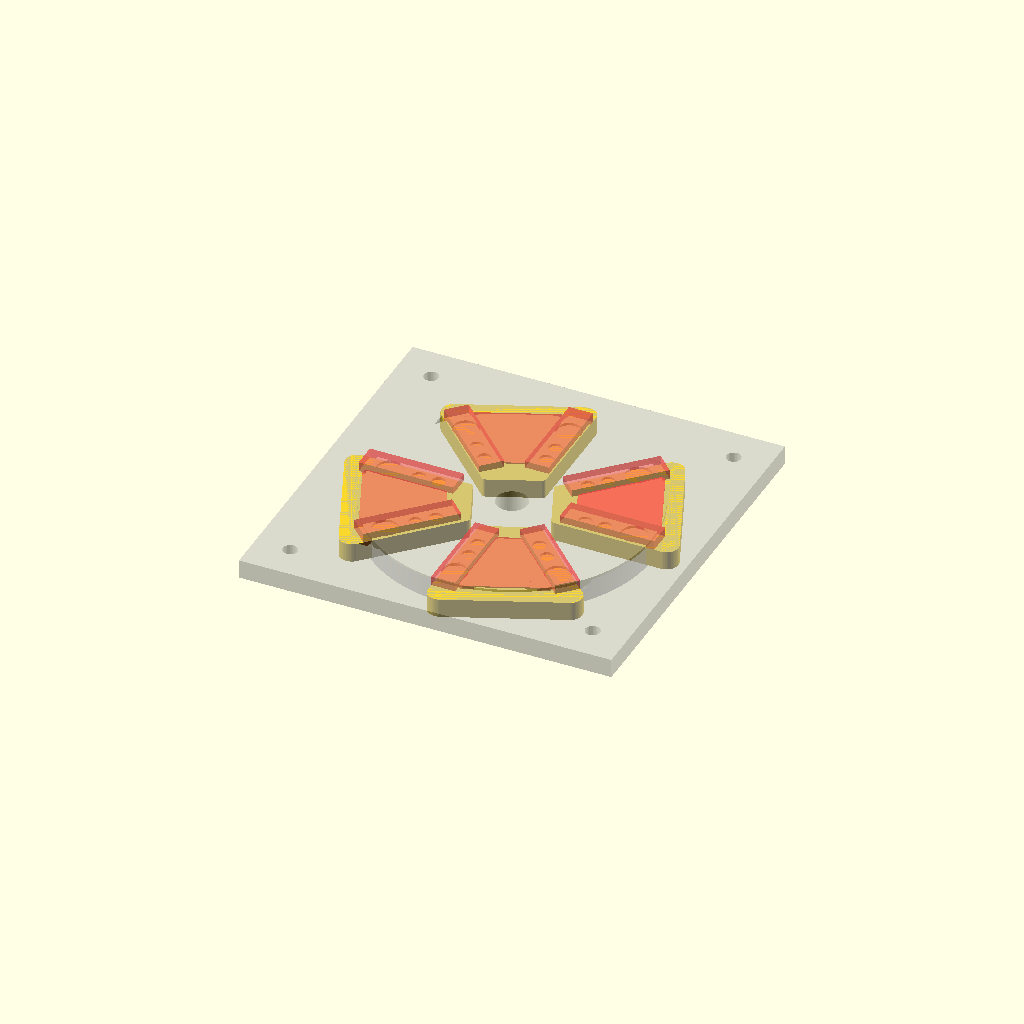
Cell 1 — every parameter at its default value.
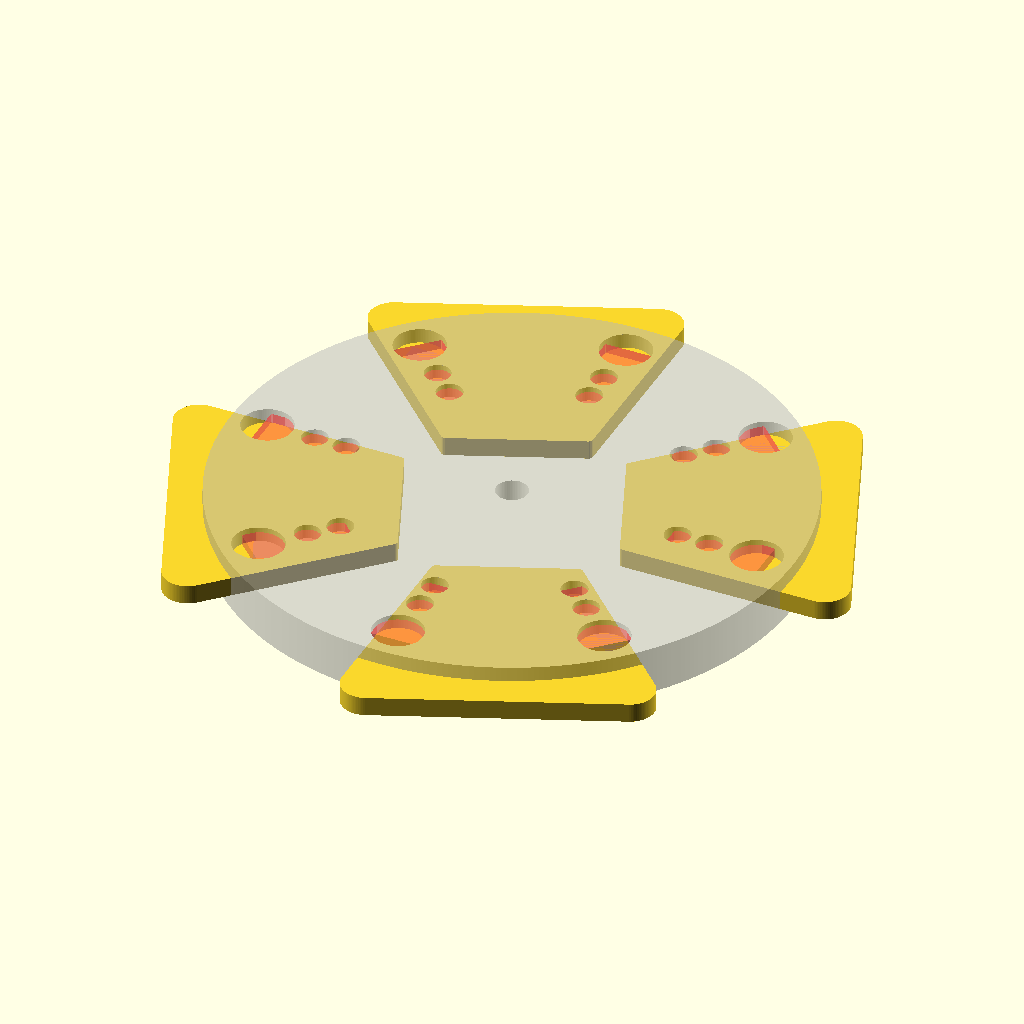
Cell 2 — in_to_mm set to 50.8, the other parameters unchanged.
All cells are drawn from one camera (rotation 55°, 0°, 25°, orthographic, colour scheme Cornfield), so only the parameter changes between them.
The OpenSCAD source (myStuff/generator/Gen6_v1.scad):
include <MCAD/bearing.scad>

// ---------------------------
// Constants
// ---------------------------
$fa = 1;
$fs = 0.4;
in_to_mm = 25.4;
gap = 1.25; //1/32 * in_to_mm;
nut_gap = 7;//3/4 * in_to_mm;
eps = .2;

bearingModel = 608;
bearing_w = bearingWidth(bearingModel);
bearing_or = bearingOuterDiameter(bearingModel)/2;
bearing_ir = bearingInnerDiameter(bearingModel)/2;

// ---------------------------
// Variables
// ---------------------------
num_holes=8;
sectors = num_holes;
sector_degrees = 360 / sectors;

mag1_hole_d = (1/4 * in_to_mm);
mag1_hole_r = (mag1_hole_d/2);
mag1_w = 1/4 * in_to_mm;

mag2_hole_d = (1/8 * in_to_mm);
mag2_hole_r = (mag2_hole_d/2);
mag2_w = 1/4 * in_to_mm;

mag_space_1 = 3;
mag_space_2 = 2;

cir = num_holes*2*(mag1_hole_d*2); //Changed from +3 to *2
central_r = cir/(3.14159*2);
disk_r = central_r+2;
central_r2 = central_r - mag1_hole_r - mag_space_1 - mag2_hole_r;
central_r3 = central_r2 - mag_space_2 - mag2_hole_d;

coil_w = 5;//(1/8 * in_to_mm = 3.175);
coil_hole_r = mag1_hole_r*3;
coil_hole_d = coil_hole_r*2;
coil_holder_r = mag1_hole_r;
coil_holder_bolt_r = 2;
coil_center_hole_r = 7; //bearing_or+.2;

coil_holder_hull_r = 1;
coil_holder_out_r1 = central_r3-mag1_hole_r-mag2_hole_r-mag_space_2;
coil_holder_out_x1 = coil_holder_out_r1-coil_holder_hull_r/num_holes;
coil_holder_out_y1 = mag1_hole_r-coil_holder_hull_r;
coil_holder_out_r2 = central_r+mag1_hole_d+mag_space_1;
coil_holder_out_x2 = coil_holder_out_r2+mag1_hole_r-coil_holder_hull_r*4;
coil_holder_out_y2 = mag1_hole_r-coil_holder_hull_r;

coil_holder_in_x1 = coil_holder_out_r1+mag1_hole_r+coil_holder_hull_r/2;
coil_holder_in_y1 = mag1_hole_r+coil_holder_hull_r;
coil_holder_in_x2 = coil_holder_out_r2-mag1_hole_r-coil_holder_hull_r*2;
coil_holder_in_y2 = mag1_hole_r+coil_holder_hull_r;
coil_holder_in_len = coil_holder_in_x2 - coil_holder_in_x1 + coil_holder_hull_r*2;
echo(str("coil_holder_in_len:", coil_holder_in_len));

base_d = 100;
base_r = base_d/2;  //central_r + coil_hole_d;
base_w = 3; //bearing_w/1.75
base_l = 70; //3.5 * in_to_mm; 66.4
base_lc = nut_gap + gap + mag2_w + gap + coil_w +gap + mag1_w + gap + coil_w + gap + mag1_w + gap + coil_w + gap + mag2_w + gap + nut_gap;
base_side_h = 15;
alignment_bolt_r = 3.9/2;

axel_h = gap+coil_w+gap;
axel_ir = bearing_ir+.1;
axel_or = coil_center_hole_r-1;

echo(str("sector_degrees:", sector_degrees));
echo(str("coil_w:", coil_w));
echo(str("bearing_w:", bearing_w));
echo(str("mag1_w:", mag1_w));
echo(str("mag1_hole_r:", mag1_hole_r));
echo(str("mag2_hole_r:", mag2_hole_r));
echo(str("coil_hole_r:", coil_hole_r));
echo(str("coil_holder_r:", coil_holder_r));
echo(str("axel_h:", axel_h));
echo(str("axel_ir:", axel_ir));
echo(str("base_lc:", base_lc));

//translate([0,0, mag1_w/2+2]) coilHoldersVisual();
//translate([0,0, -mag1_w]) mag1Disk();
//coilDisk();
//coilHolder();
//baseEndCap();
//baseBottom();
//generatorBase();
//alignmentBoltHoles();
//baseEndCap2();
//baseBottom();
%coilDisk2();
%mag1Disk();
rotate([0,0,sector_degrees/2]) {
    //#hexSupports(w=coil_w*2, supp_w=mag1_hole_d, supp_l=25, radius=central_r2+mag_space_2);
    //%coilDisk2();
    //%mag1Disk();
}
//rotate([0,0,sector_degrees/3]) {
//    %coilDisk2();
//    %mag1Disk();
//}
//rotate([0,0,sector_degrees/1.5]) {
//    %coilDisk2();
//    %mag1Disk();
//}

//translate([0, 0, -coil_w/2])
//rotate_extrude(angle=sector_degrees, convexity = 10)
//translate([central_r3-mag1_hole_r, 0, 0])
//square([23.7, coil_w+3],false);

//#hexSupports(w=coil_w, supp_w=mag1_hole_d, supp_l=25, radius=central_r2+mag_space_2);

////rotate([0,0,(-sector_degrees/(num_holes/2))*$t*num_holes]) {
//rotate([0,0,(-sector_degrees/2)*1]) {    
//outerCoilHolder();
//#innerCoilHolder(w=coil_w+2);
//rotate([0,0,sector_degrees*2]) { 
//    outerCoilHolder();
//    #innerCoilHolder(w=coil_w+2);
//}
//rotate([0,0,sector_degrees*4]) { 
//    outerCoilHolder();
//    #innerCoilHolder(w=coil_w+2);
//}
//rotate([0,0,sector_degrees*6]) { 
//    outerCoilHolder();
//    #innerCoilHolder(w=coil_w+2);
//}
//}

tr=0.0;
//rotate([0,0,(-sector_degrees/(num_holes/2))*$t*num_holes]) {
rotate([0,0,(-sector_degrees/2)*tr*num_holes]) {    
    for(sector = [0 : 2 : sectors]) {
        rotate([0,0,sector_degrees*sector]) { 
            outerCoilHolder();
            #innerCoilHolder(w=coil_w+2);
        }
    }    
}



// Outer coil holder
module outerCoilHolder(w=coil_w) {
    hull() {
        translate([coil_holder_out_x1, -coil_holder_out_y1, 0])
        cylinder(h=w,r=coil_holder_hull_r,center=true);
        translate([coil_holder_out_x2, 0, 0])
        cylinder(h=w,r=mag1_hole_r,center=true);

        rotate([0,0,sector_degrees]) {
        translate([coil_holder_out_x1, coil_holder_out_y1, 0])
        cylinder(h=w,r=coil_holder_hull_r,center=true);
        translate([coil_holder_out_x2, 0, 0])
        cylinder(h=w,r=mag1_hole_r,center=true);
        }
    }
}


// Inner coil holder
module innerCoilHolder(w=coil_w) {
    hull() {
        translate([coil_holder_in_x1, coil_holder_in_y1, 0])
        cylinder(h=w,r=coil_holder_hull_r,center=true);
        translate([coil_holder_in_x2, coil_holder_in_y2, 0])
        cylinder(h=w,r=coil_holder_hull_r,center=true);

        rotate([0,0,sector_degrees]) {
        translate([coil_holder_in_x1, -coil_holder_in_y1, 0])
        cylinder(h=w,r=coil_holder_hull_r,center=true);
        translate([coil_holder_in_x2, -coil_holder_in_y2, 0])
        cylinder(h=w,r=coil_holder_hull_r,center=true);
        }
    }
}




render_mode = "JOE"; //"FULL", "PRINT", "TEST";
print_mode = "COIL"; //"MAG1","MAG2","COIL","BASE", "BOTTOM", "END","AXEL","HOLDERS";

// Main rendering code
if (render_mode=="FULL") {
    renderFull();
} else if (render_mode=="PRINT") {
    renderPrint();
} else if (render_mode=="TEST") {
    renderTest();
}

module renderFull() {
    x_offset_1 = coil_w/2 + gap + mag1_w/2;
    x_offset_2 = x_offset_1 + mag1_w/2 + gap + coil_w/2;
    x_offset_3 = x_offset_2 + coil_w/2 + gap + mag2_w/2;
    z_offset = base_r+base_w/2;
    translate([0,0,0]) {
        // Base
        translate([0,0,0])
            generatorBase();
        
        // Rotating Magnet2 Disk 1
        translate([-x_offset_3,0,z_offset])
            rotate([0,90,0])mag2Disk();
        // Axel
        translate([-x_offset_2,0,z_offset])
            rotate([0,90,0])axel();
        // Coil Disk 1
        translate([-x_offset_2,0,z_offset])rotate([0,90,0])
            coilDisk();
        
        // Rotating Magnet1 Disk 1
        translate([-x_offset_1,0,z_offset])
            rotate([0,90,0])mag1Disk();
        // Axel
        translate([0,0,z_offset])
            rotate([0,90,0])axel();
        // Coil Disk 2
        translate([0,0,z_offset])rotate([0,90,0])
            coilDisk();
        // Rotating Magnet1 Disk 2
        translate([x_offset_1,0,z_offset])
            rotate([0,90,0])mag1Disk();
        
        // Rotating Magnet2 Disk 2
        translate([x_offset_3,0,z_offset])
            rotate([0,90,0])mag2Disk();
        // Axel
        translate([x_offset_2,0,z_offset])
            rotate([0,90,0])axel();
        // Coil Disk 3
        translate([x_offset_2,0,z_offset])rotate([0,90,0])
            coilDisk();
        
    }
}

module renderPrint() {
    if (print_mode=="MAG1") {
        // Magnet Disk1
        mag1Disk();
    } else if (print_mode=="MAG2") {
        // Magnet Disk2
        mag2Disk();
    } else if (print_mode=="COIL") {
        // COIL Disk
        coilDisk();
    } else if (print_mode=="BASE") {
        // Base
        generatorBase();
    } else if (print_mode=="BOTTOM") {
        // Base Bottom
        baseBottom();
    } else if (print_mode=="END") {
        // Base End Cap
        baseEndCap2();
    } else if (print_mode=="AXEL") {
        // Axel
        axel();
    } else if (print_mode=="HOLDERS") {
        // Wire coil holders
        for(x = [-1.5 : 1.5]) {
            translate([x*coil_hole_r*2.1,0,0])coilHolder();
        }
    }
}

module generatorBase(w=base_w, l=base_l) {
    //Bottom
    baseBottom(w, l);
    //End Caps
    translate([l/2-w/2,0,base_r+w/2])rotate([180,-90,0])baseEndCap(w);
    translate([-l/2+w/2,0,base_r+w/2])rotate([0,-90,0])baseEndCap(w);
}

module baseBottom(w=base_w, l=base_l, d=base_d, h=base_side_h) {
    //Bottom
    translate([0,0,0])cube([l, d, w], center=true);
    //Sides
    translate([0,base_r+w/2,h/2-w/2])cube([l, w, h], center=true);
    translate([0,-base_r-w/2,h/2-w/2])cube([l, w, h], center=true);
}

module baseEndCap(w=base_w) {
    b_sup_x = base_d/2+w;
    b_sup_y = (bearing_or+2)*2;
    b_sup_z = bearing_w-2;
    difference() {
        union() {
            cube([base_d, base_d+w*2, w], center=true);
            // bearing support
            translate([-b_sup_x/2,0,b_sup_z/2])
                cube([b_sup_x, b_sup_y, b_sup_z], center=true);
            translate([0,0,b_sup_z/2])
                cylinder(h=b_sup_z,r=b_sup_y/2,center=true);
        }
        
        // remove center hole for bearing
        bearing(pos=[0,0,-1],model=bearingModel,outline=true);
        cylinder(h=w*2,r=bearing_or-1,center=true);
        alignmentBoltHoles(w=w);
    }
    if (render_mode == "FULL") {
        bearing(pos=[0,0,-1],model=bearingModel,outline=false);
    }
}

module baseEndCap2(w=base_w) {
    b_sup_x = base_d/2+w;
    b_sup_y = (bearing_or+2)*2;
    b_sup_z = bearing_w-2;
    difference() {
        union() {
            cube([base_d, base_d+w*2, w], center=true);
            translate([-base_d/2-w/2,0,0])
                cube([w, base_d+w*2, w], center=true);
            // bearing support
//            translate([-b_sup_x/2,0,b_sup_z/2])
//                cube([b_sup_x, b_sup_y, b_sup_z], center=true);
            translate([0,0,b_sup_z/2])
                cylinder(h=b_sup_z,r=b_sup_y/2,center=true);
        }
        
        // remove center hole for bearing
        bearing(pos=[0,0,-1],model=bearingModel,outline=true);
        cylinder(h=w*2,r=bearing_or-1,center=true);
        alignmentBoltHoles(w=w);
    }
    if (render_mode == "FULL") {
        bearing(pos=[0,0,-1],model=bearingModel,outline=false);
    }
}


// Stationary Disk with coils
module coilDisk(w=coil_w, wires=true) {
    x = base_d-1.5;
    y = x;
    small_hole_r = 1;
    small_hole_or = central_r+coil_hole_r;
    // Disk
    difference() {
        //main structure
        cube([x, y, w], center=true);
        // remove holes for coils
        coilHolderHoles();
        // remove center hole for bearing
        cylinder(h=w*2,r=coil_center_hole_r,center=true);
        // remove holes for wires
        if (wires == true) {
            wireChannelsStraight();
            structureHoles(w=w,radius=small_hole_or, hole_r=small_hole_r);
        }
        alignmentBoltHoles(w=w);
    }
}

// Stationary Disk with trap coils
module coilDisk2(w=coil_w, wires=true) {
    x = base_d-1.5;
    y = x;
    small_hole_r = 1;
    small_hole_or = central_r+coil_hole_r;
    // Disk
    difference() {
        //main structure
        //cylinder(h=w,r=disk_r,center=true);
        cube([x, y, w], center=true);
        //remove trap for coils
        //rotate([0,0,30])
        #hexSupports(w=coil_w*2, supp_w=mag1_hole_d, supp_l=25, radius=central_r2+mag_space_2);
        // remove center hole for bearing
        cylinder(h=w*2,r=coil_center_hole_r,center=true);
        // remove holes for wires
        if (wires == true) {
            wireChannelsStraight();
            structureHoles(w=w,radius=small_hole_or, hole_r=small_hole_r);
        }
        alignmentBoltHoles(w=w);
    }
}

//alignment_bolt_r
module alignmentBoltHoles(w=coil_w, r=alignment_bolt_r, i=10) {
    translate([base_r-i,base_r-i,0])cylinder(h=w*2,r=r,center=true);
    translate([-base_r+i,base_r-i,0])cylinder(h=w*2,r=r,center=true);
    translate([base_r-i,-base_r+i,0])cylinder(h=w*2,r=r,center=true);
    translate([-base_r+i,-base_r+i,0])cylinder(h=w*2,r=r,center=true);
}

module wireChannelsStraight() {
    radius = central_r;
    sectors = num_holes/2;
    degrees = 360 / sectors;
    cyl_h = radius*(12/num_holes)-2;
    
    for(sector = [1 : sectors]) {
        angle = degrees * sector;
        x_pos = radius * sin(angle);
        y_pos = radius * cos(angle);
        x_off = (coil_hole_r) * cos(angle);
        y_off = (coil_hole_r) * sin(angle);
        cross_angle_1 = degrees/2-(angle+90);
        cross_angle_2 = degrees/2-(angle+degrees-90);
        rotate([0,0,degrees/2]) {
            translate([x_pos+y_off,y_pos+x_off,coil_w/2]){
                rotate([90,0,cross_angle_1])cylinder(h=cyl_h,r=coil_w/4,center=false);
            }
        }
        rotate([0,0,degrees/2]) {
            translate([x_pos+y_off,y_pos+x_off,coil_w/2]){
                rotate([90,0,cross_angle_2])cylinder(h=cyl_h,r=coil_w/4,center=false);
            }
        }
    }    
}

// Rotating Disk with magnets #1
module mag1Disk(w=mag1_w) {
    border = mag1_hole_r*1.5;
    mag1_disk_r = central_r + border;
    
    // Disk
    difference() {
        cylinder(h=w,r=mag1_disk_r,center=true);
        //remove holes for outer magnets
        holes(w*2, mag1_hole_r+eps);
        //remove holes for center magnets
        holes(w*2, mag2_hole_r+eps, radius=central_r2);
        //remove holes for inner magnets
        holes(w*2, mag2_hole_r+eps, radius=central_r3);
        //remove hole for main axel
        cylinder(h=w*2,r=axel_ir,center=true);
    }
}

// Rotating Disk with magnets #2
module mag2Disk(w=mag2_w) {
    border = mag2_hole_r*2;
    mag2_disk_r = central_r + border;
    
    // Disk
    difference() {
        cylinder(h=w,r=mag2_disk_r,center=true);
        //remove holes for outer magnets
        holes(w*2, mag2_hole_r+eps);
        //remove hole for main axel
        cylinder(h=w*2,r=axel_ir,center=true);
    }
}

// Coil Holders Visual
module coilHoldersVisual(w=coil_w) {
    step = 0;
    step_inc = (180/num_holes);
    rot = step_inc*step;
    rotate([0,0,rot]) {
        coilHolders();
    }
}

module coilHolders(radius=central_r) {
    sectors = num_holes/2;
    sector_degrees = 360 / sectors;
    for(sector = [1 : sectors]) {
        angle = sector_degrees * sector;
        x_pos = radius * sin(angle);
        y_pos = radius * cos(angle);
        translate([x_pos,y_pos,0]){
            #coilHolder(top=false);
        }
    }    
}

module coilHolderHoles(radius=central_r) {
    sectors = num_holes/2;
    sector_degrees = 360 / sectors;
    for(sector = [1 : sectors]) {
        angle = sector_degrees * sector;
        x_pos = radius * sin(angle);
        y_pos = radius * cos(angle);
        translate([x_pos,y_pos,0]){
            coilHolderHole();
        }
    }    
}

module coilHolderHole() {
    cylinder(h=coil_w+2,r=coil_hole_r+.1,center=true);
}

// Coil Holder
module coilHolder(h1=.65, h2=coil_w, r1=coil_hole_r, r2=coil_holder_r, top=true) {
    r1e = r1-.2;
    r2e = r2+1;
    if (top == true) {
        translate([0,-r1-1,0])
            coilHolderBot(h1,h2,r1e,r2e);
        translate([0,r1+1,0])rotate([180,0,0])
            coilHolderTop(h1,r1e);
    } else {
        coilHolderBot(h1,h2,r1e,r2e);
    }
}

module coilHolderBot(h1,h2,r1,r2) {
    wire_holder_r = 1;
    difference() {
        union() {
            //Base
            cylinder(h=h1,r=r1,center=false);
            //Post
            cylinder(h=h2-h1,r=r2,center=false);
        }
        //remove bolt hole
        translate([0,0,-h2/2])cylinder(h=h2*2,r=coil_holder_bolt_r,center=false);
        //remove wire holder hole
        translate([0,r1-wire_holder_r/2,0])rotate([0,0,0])
            cylinder(h=h1*4,r=wire_holder_r,center=true);
    }
}

module coilHolderTop(h1,r1) {
    rotate([180,0,0]) {
        difference() {
            //Base
            cylinder(h=h1,r=r1,center=false);
            //remove hole for bolt
            cylinder(h=h1*3,r=coil_holder_bolt_r,center=true);
        }
    }
}

module axel() {
    hollowCyl(h=axel_h,or=axel_or,ir=axel_ir);
}

module hollowCyl(h,or,ir) {
    difference() {
        cylinder(h=h,r=or,center=true);
        cylinder(h=h*2,r=ir,center=true);
    }
}

module holes(w, hole_r, radius=central_r) {
    //radius = central_r;
    sectors = num_holes;
    sector_degrees = 360 / sectors;

    for(sector = [1 : sectors]) {
        angle = sector_degrees * sector;
        x_pos = radius * sin(angle);
        y_pos = radius * cos(angle);
        translate([x_pos,y_pos,0]){
            hole(w, hole_r);
        }
    }    
}

module structureHoles(w, radius, hole_r, sectors=num_holes) {
    sector_degrees = 360 / sectors;
    for(sector = [1 : sectors]) {
        angle = sector_degrees * sector;
        x_pos = radius * sin(angle);
        y_pos = radius * cos(angle);
        translate([x_pos,y_pos,0]){
            hole(w, hole_r);
        }
    }    
}

module hole(w, hole_r) {
    cylinder(h=w+2,r=hole_r,center=true);
}

module trapCoilHolderBase() {
    cylinder(coil_w,r=central_r,center=true);
}

module hexSupports(w=coil_w, supp_w, supp_l=24, radius=disk_r) {
    // Create supports for bearing holder
    sectors = num_holes;
    sector_degrees = 360 / sectors;

    for(sector = [1 : sectors]) {
        angle = sector_degrees * sector;
        x_pos = radius * sin(angle);
        y_pos = radius * cos(angle);
        translate([x_pos,y_pos,0]){
            rotate([0,0,-angle])cube([supp_w,supp_l,w], center=true);
        }
    }    
}

module hexSupports2(w=coil_w, supp_w, supp_l=24, radius=disk_r) {
    // Create supports for bearing holder
    sectors = num_holes;
    sector_degrees = 360 / sectors;

    for(sector = [1 : 2]) {
        angle = sector_degrees * sector;
        x_pos = radius * sin(angle);
        y_pos = radius * cos(angle);
        translate([x_pos,y_pos,0]){
            rotate([0,0,-angle])cube([supp_w,supp_l,w], center=true);
        }
    }    
}

module renderTest() {
    translate([0,0,1]) {
        difference() {
            translate([6,0,0])cube([42,30,2], center=true);
            
            //Big Magnet hole
            translate([-10,-10,0])hole(mag1_w, mag1_hole_r+eps); 

            //Coil hole
            translate([0,0,0])coilHolderHole();
            
            //Small Magnet hole
            translate([10,10,0])hole(mag2_w, mag2_hole_r+eps); 
            
            //Alignment bolt hole
            translate([-10,10,0])hole(base_w, alignment_bolt_r);
            
            //Coil Center Hole
            translate([18,0,0])hole(coil_w, coil_center_hole_r);
        }
    }
    translate([38,0,0])coilHolder();
    translate([-23,0,axel_h/2])axel();
}
Customizer parameters (derived from the source; name, type, default, range or options):
in_to_mm: number, default 25.4
gap: number, default 1.25
nut_gap: number, default 7
eps: number, default 0.2
bearingModel: number, default 608
num_holes: number, default 8
mag_space_1: number, default 3
mag_space_2: number, default 2
coil_w: number, default 5
coil_holder_bolt_r: number, default 2
coil_center_hole_r: number, default 7
coil_holder_hull_r: number, default 1
base_d: number, default 100
base_w: number, default 3
base_l: number, default 70
base_side_h: number, default 15
tr: number, default 0
